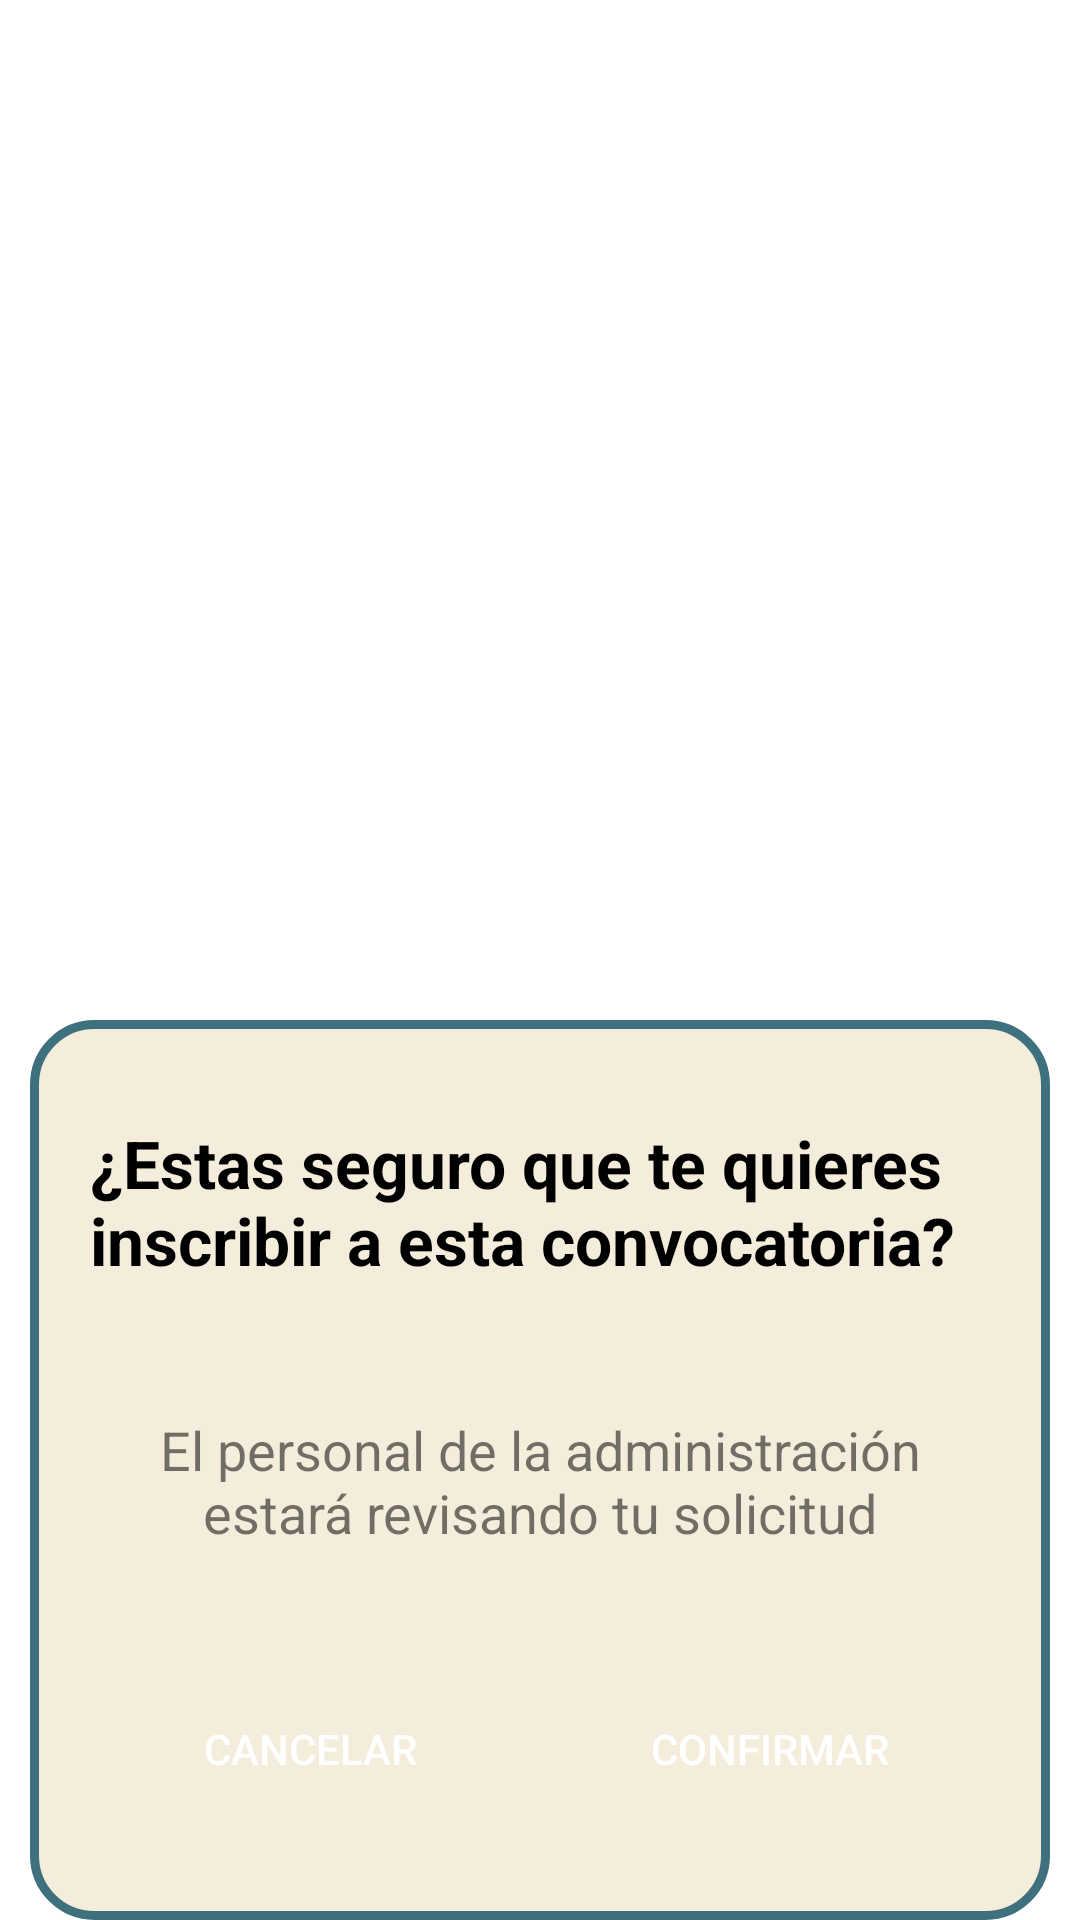

The Android layout XML behind this screen, and the referenced resources:
<!-- AndroidManifest.xml: application theme Theme.PueblosDB -->
<!-- res/layout/dialog_confirm.xml -->
<?xml version="1.0" encoding="utf-8"?>
<androidx.constraintlayout.widget.ConstraintLayout
xmlns:android="http://schemas.android.com/apk/res/android"
xmlns:app="http://schemas.android.com/apk/res-auto"
    xmlns:tools="http://schemas.android.com/tools"
    android:id="@+id/delete_dialog_layout"
android:layout_width="wrap_content"
android:layout_height="wrap_content">

    <androidx.constraintlayout.widget.ConstraintLayout
        android:layout_width="wrap_content"
        android:layout_height="300dp"
        android:background="@drawable/rounded_layout_5"
        app:layout_constraintBottom_toBottomOf="parent"
        app:layout_constraintEnd_toEndOf="parent"
        app:layout_constraintStart_toStartOf="parent">

        <TextView
            android:id="@+id/textView7"
            android:layout_width="wrap_content"
            android:layout_height="wrap_content"
            android:layout_marginHorizontal="20dp"
            android:layout_marginStart="20dp"
            android:layout_marginTop="10dp"
            android:layout_marginEnd="20dp"
            android:maxWidth="300dp"
            android:text="¿Estas seguro que te quieres inscribir a esta convocatoria?"
            android:textColor="@color/black"
            android:textSize="22sp"
            android:textStyle="bold"
            app:layout_constraintBottom_toTopOf="@+id/textView6"
            app:layout_constraintEnd_toEndOf="parent"
            app:layout_constraintHorizontal_bias="0.5"
            app:layout_constraintStart_toStartOf="parent"
            app:layout_constraintTop_toTopOf="parent" />

        <TextView
            android:id="@+id/textView6"
            android:layout_width="260dp"
            android:layout_height="wrap_content"
            android:layout_gravity="center_horizontal"
            android:layout_margin="20dp"
            android:gravity="center_horizontal"
            android:maxWidth="260dp"
            android:text="El personal de la administración estará revisando tu solicitud"
            android:textSize="18sp"
            app:layout_constraintBottom_toTopOf="@+id/confirmar"
            app:layout_constraintEnd_toEndOf="parent"
            app:layout_constraintHorizontal_bias="0.5"
            app:layout_constraintStart_toStartOf="parent"
            app:layout_constraintTop_toBottomOf="@+id/textView7" />

        <androidx.appcompat.widget.AppCompatButton
            android:id="@+id/confirmar"
            android:layout_width="120dp"
            android:layout_height="wrap_content"
            android:layout_gravity="center_horizontal"
            android:layout_marginBottom="10dp"
            android:background="@drawable/rounded_button_3"
            android:text="Confirmar"
            android:textColor="@color/white"
            app:layout_constraintBottom_toBottomOf="parent"
            app:layout_constraintEnd_toEndOf="parent"
            app:layout_constraintHorizontal_bias="0.5"
            app:layout_constraintStart_toEndOf="@+id/cancelar"
            app:layout_constraintTop_toBottomOf="@+id/textView6" />

        <androidx.appcompat.widget.AppCompatButton
            android:id="@+id/cancelar"
            android:layout_width="120dp"
            android:layout_height="wrap_content"
            android:layout_gravity="center_horizontal"
            android:background="@drawable/rounded_button_2"
            android:text="Cancelar"
            android:textColor="@color/white"
            app:layout_constraintEnd_toStartOf="@+id/confirmar"
            app:layout_constraintHorizontal_bias="0.5"
            app:layout_constraintStart_toStartOf="parent"
            app:layout_constraintTop_toTopOf="@+id/confirmar" />

    </androidx.constraintlayout.widget.ConstraintLayout>

</androidx.constraintlayout.widget.ConstraintLayout>
<!-- resources referenced by this layout -->
<resources>
  <color name="black">#FF000000</color>
  <color name="white">#FFFFFFFF</color>
  <!-- drawable rounded_layout_5 (drawable) -->
  <?xml version="1.0" encoding="utf-8"?>
  <shape xmlns:android="http://schemas.android.com/apk/res/android">
      <solid android:color="@color/light_beige"></solid>
      <stroke android:width="3dp"
          android:color="@color/light_blue"/>
      <corners android:radius="20dp"></corners>
  </shape>
  <style name="Theme.PueblosDB" parent="Theme.MaterialComponents.Light.NoActionBar">
          
          <item name="android:statusBarColor">@color/light_beige</item>"
          
          <item name="android:navigationBarColor">@color/dark_blue</item>
  
          
          <item name="colorPrimary">@color/light_blue</item>
          <item name="colorPrimaryVariant">@color/light_blue</item>
          <item name="colorOnPrimary">@color/dark_grey</item>
          
          <item name="colorSecondary">@color/light_coffee</item>
          <item name="colorSecondaryVariant">@color/light_beige</item>
          <item name="colorOnSecondary">@color/white</item>
      </style>
  <color name="light_beige">#F5EDDB</color>
  <color name="light_blue">#3E707D</color>
  <color name="dark_blue">#082126</color>
  <color name="dark_grey">#4D5958</color>
  <color name="light_coffee">#A6896F</color>
</resources>
